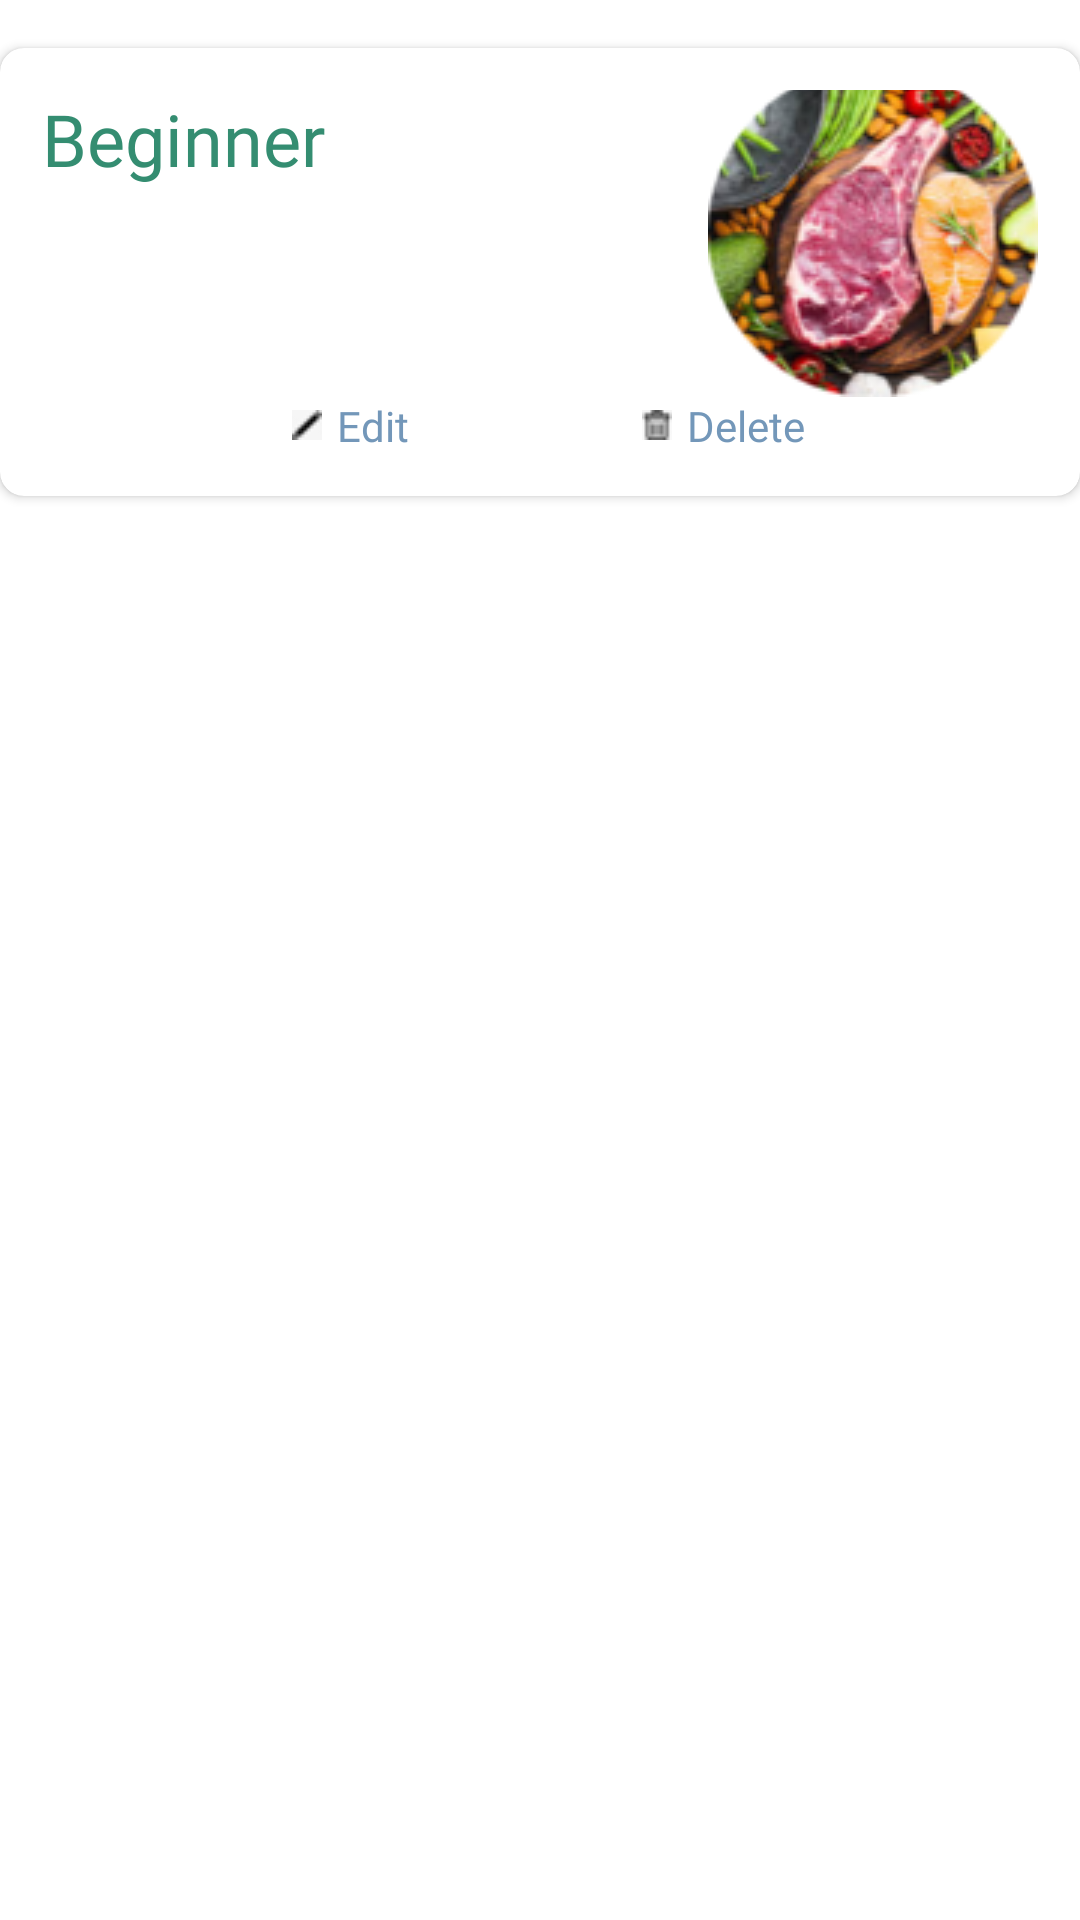

Android layout source for this screen:
<!-- AndroidManifest.xml: application theme Theme.FitnessApp -->
<!-- res/layout/fasting_layout.xml -->
<?xml version="1.0" encoding="utf-8"?>
<LinearLayout xmlns:android="http://schemas.android.com/apk/res/android"
    android:layout_width="match_parent"
    android:layout_height="wrap_content"
    xmlns:app="http://schemas.android.com/apk/res-auto">
    <androidx.cardview.widget.CardView
        android:id="@+id/fastingBeginnerBtn"
        android:layout_width="match_parent"
        android:layout_height="wrap_content"
        android:layout_marginTop="16dp"
        app:cardCornerRadius="8dp">

        <LinearLayout
            android:layout_width="match_parent"
            android:layout_height="wrap_content"
            android:orientation="vertical"
            android:padding="14dp">

            <LinearLayout
                android:layout_width="match_parent"
                android:layout_height="wrap_content"
                android:orientation="horizontal">

                <LinearLayout
                    android:layout_width="wrap_content"
                    android:layout_height="wrap_content"
                    android:orientation="vertical">

                    <TextView
                        android:id="@+id/fastingPlanTitle"
                        android:layout_width="wrap_content"
                        android:layout_height="wrap_content"
                        android:fontFamily="@font/asap_bold"
                        android:text="@string/txtfastingbeginner"
                        android:textColor="#348D71"
                        android:textSize="24dp" />


                    <LinearLayout
                        android:layout_width="wrap_content"
                        android:layout_height="wrap_content"
                        android:layout_marginTop="4dp"
                        android:orientation="horizontal">

                        <ImageView
                            android:layout_width="wrap_content"
                            android:layout_height="wrap_content" />

                        <ImageView
                            android:layout_width="wrap_content"
                            android:layout_height="wrap_content"
                            android:layout_marginLeft="2dp" />

                        <ImageView
                            android:layout_width="wrap_content"
                            android:layout_height="wrap_content"
                            android:layout_marginLeft="2dp" />

                        <ImageView
                            android:layout_width="wrap_content"
                            android:layout_height="wrap_content"
                            android:layout_marginLeft="2dp" />

                        <ImageView
                            android:layout_width="wrap_content"
                            android:layout_height="wrap_content"
                            android:layout_marginLeft="2dp" />

                    </LinearLayout>

                    <LinearLayout
                        android:layout_width="wrap_content"
                        android:layout_height="wrap_content"
                        android:layout_marginTop="16dp"
                        android:orientation="horizontal">

                        <LinearLayout
                            android:layout_width="wrap_content"
                            android:layout_height="wrap_content"
                            android:orientation="vertical">

                        </LinearLayout>

                        <ImageView
                            android:layout_width="wrap_content"
                            android:layout_height="match_parent"
                            android:layout_marginLeft="16dp" />

                        <LinearLayout
                            android:layout_width="wrap_content"
                            android:layout_height="wrap_content"
                            android:layout_marginLeft="16dp"
                            android:orientation="vertical">

                        </LinearLayout>


                    </LinearLayout>


                </LinearLayout>

                <RelativeLayout
                    android:layout_width="match_parent"
                    android:layout_height="wrap_content">

                    <ImageView
                        android:layout_width="wrap_content"
                        android:layout_height="wrap_content"
                        android:layout_alignParentRight="true"
                        android:layout_marginTop="-8dp"
                        android:src="@drawable/beginner" />
                </RelativeLayout>

            </LinearLayout>

            <LinearLayout
                android:layout_width="match_parent"
                android:layout_height="wrap_content"
                android:layout_marginLeft="6dp"
                android:orientation="horizontal">

                <LinearLayout
                    android:layout_width="wrap_content"
                    android:layout_height="wrap_content"
                    android:layout_weight="1"
                    android:orientation="horizontal">


                </LinearLayout>

                <LinearLayout
                    android:id="@+id/fastingBeginnerEditBtn"
                    android:layout_width="wrap_content"
                    android:layout_height="wrap_content"
                    android:layout_weight="1"
                    android:orientation="horizontal">


                    <ImageView
                        android:layout_width="wrap_content"
                        android:layout_height="wrap_content"
                        android:layout_gravity="center"
                        android:src="@drawable/edit" />

                    <TextView
                        android:layout_width="wrap_content"
                        android:layout_height="wrap_content"
                        android:layout_marginLeft="5dp"
                        android:fontFamily="@font/asap_bold"
                        android:text="@string/txtfastingbeginneredit"
                        android:textColor="#F06A90B5" />


                </LinearLayout>

                <LinearLayout
                    android:id="@+id/fastingBeginnerDeleteBtn"
                    android:layout_width="wrap_content"
                    android:layout_height="wrap_content"
                    android:layout_weight="1"
                    android:orientation="horizontal">


                    <ImageView
                        android:layout_width="wrap_content"
                        android:layout_height="wrap_content"
                        android:layout_gravity="center"
                        android:src="@drawable/delete" />

                    <TextView
                        android:layout_width="wrap_content"
                        android:layout_height="wrap_content"
                        android:layout_marginLeft="5dp"
                        android:fontFamily="@font/asap_bold"
                        android:text="@string/txtfastingbeginnerdelete"
                        android:textColor="#F06A90B5" />


                </LinearLayout>

            </LinearLayout>


        </LinearLayout>

    </androidx.cardview.widget.CardView>
</LinearLayout>
<!-- resources referenced by this layout -->
<resources>
  <!-- drawable beginner: png bitmap (drawable, 29427 bytes) -->
  <!-- drawable delete: png bitmap (drawable, 360 bytes) -->
  <!-- drawable edit: jpg bitmap (drawable, 352 bytes) -->
  <string name="txtfastingbeginner">Beginner</string>
  <string name="txtfastingbeginnerdelete">Delete</string>
  <string name="txtfastingbeginneredit">Edit</string>
  <style name="Theme.FitnessApp" parent="Theme.MaterialComponents.DayNight.DarkActionBar">
          
          <item name="colorPrimary">@color/green4main</item>
          <item name="colorPrimaryVariant">@color/black</item>
          <item name="colorOnPrimary">@color/white</item>
          
  
          
          <item name="colorSecondary">@color/blue4main</item>
          <item name="colorSecondaryVariant">@color/teal_700</item>
          <item name="colorOnSecondary">@color/black</item>
          
          <item name="android:statusBarColor" tools:targetApi="l">?attr/colorPrimaryVariant</item>
          
      </style>
  <color name="green4main">#27D8A1</color>
  <color name="black">#FF000000</color>
  <color name="white">#FFFFFFFF</color>
  <color name="blue4main">#7EB7FE</color>
  <color name="teal_700">#FF018786</color>
</resources>
